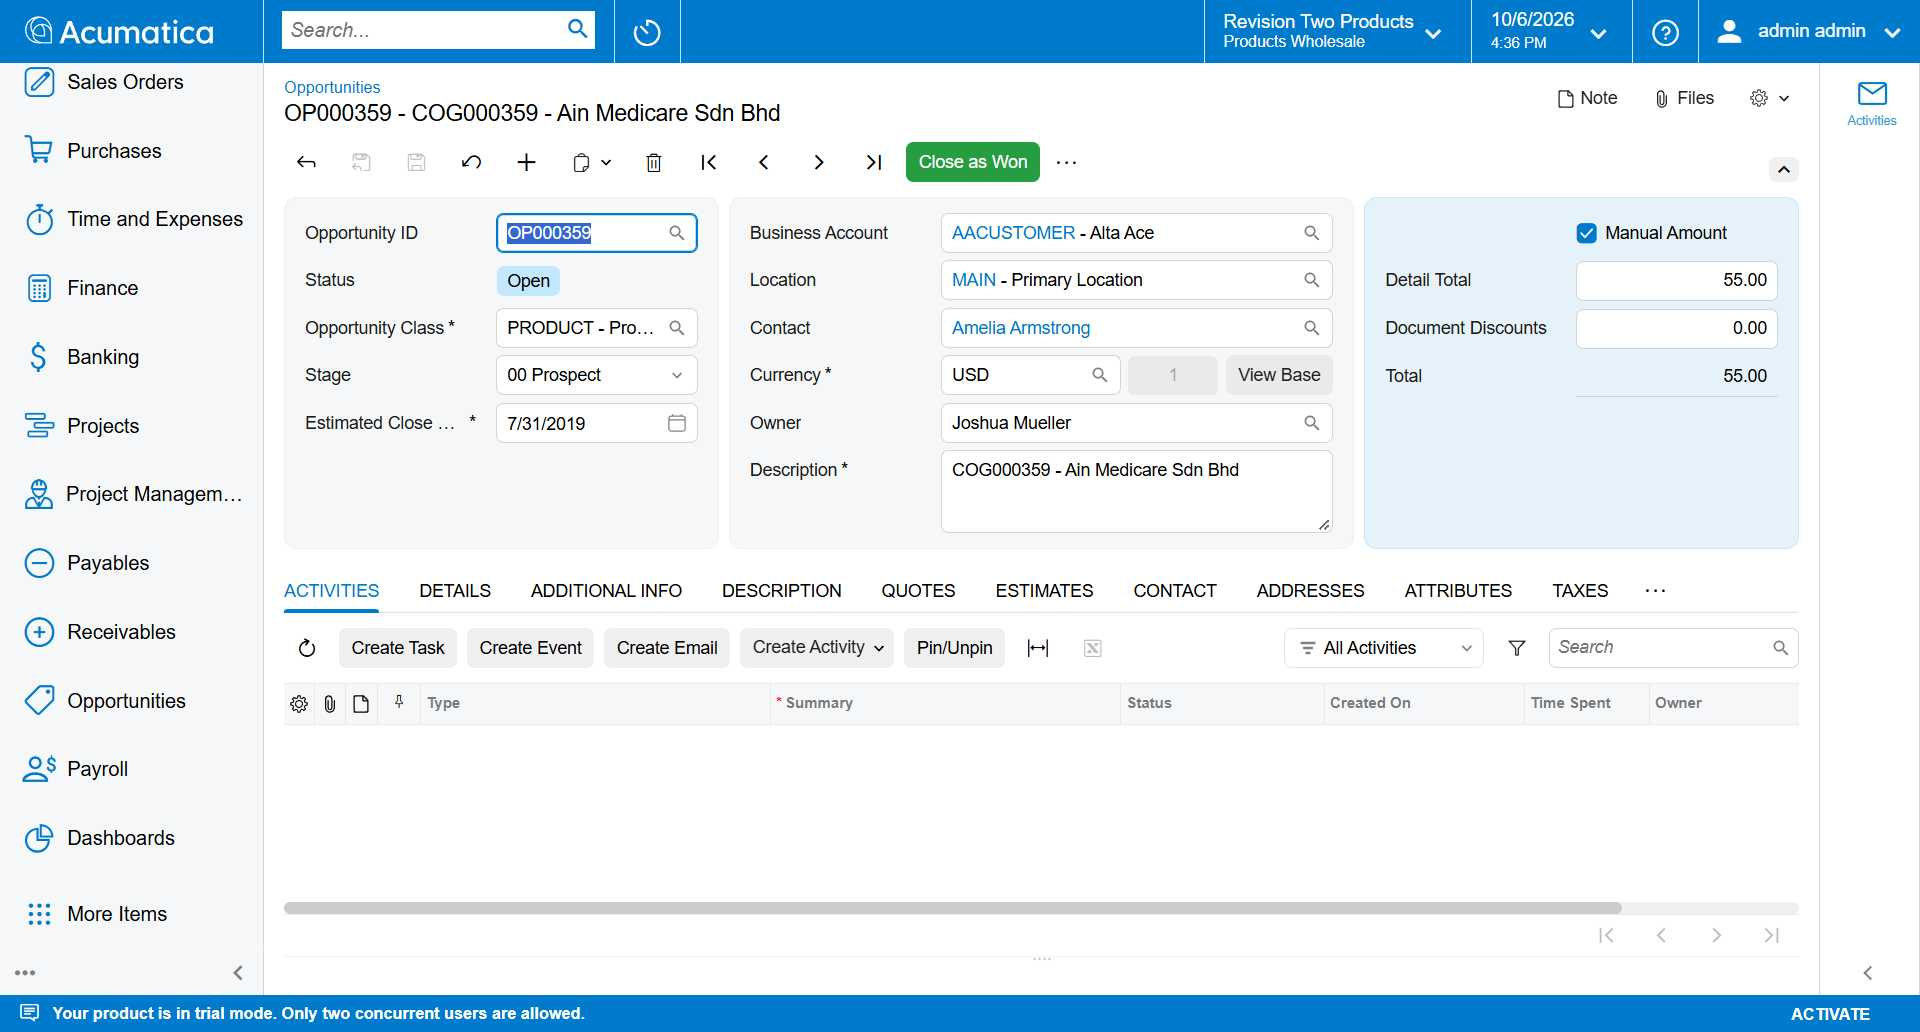
Task: Acumatica process for O2C hackathon
Workflow: Acumatica_RequestApproval

Step 1: Chrome Opportunities(1) in window 'Opportunities' (chrome.exe)

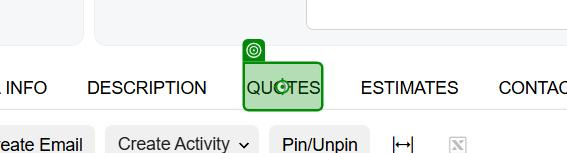
Step 2: click on the element in window 'Opportunities' (chrome.exe)

Step 3: click on the link in window 'Opportunities' (chrome.exe) (no picture)

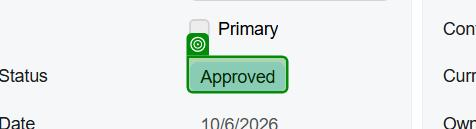
Step 4: check the element 'Approved' in window 'Sales Quotes' (chrome.exe)

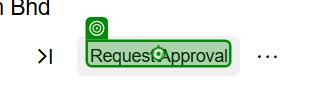
Step 5: click on the element 'Request Approval' in window 'Sales Quotes' (chrome.exe)

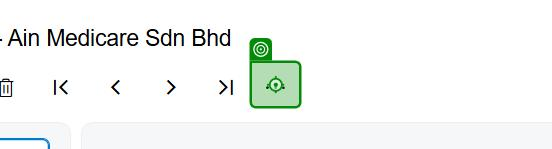
Step 6: click on the element in window 'Sales Quotes' (chrome.exe)

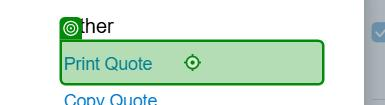
Step 7: click on the element in window 'Sales Quotes' (chrome.exe)

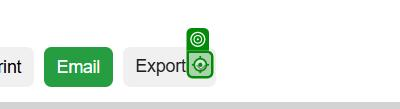
Step 8: click on the icon in window 'Sales Quote' (chrome.exe)

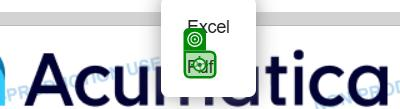
Step 9: click on the element in window 'Sales Quote' (chrome.exe)
